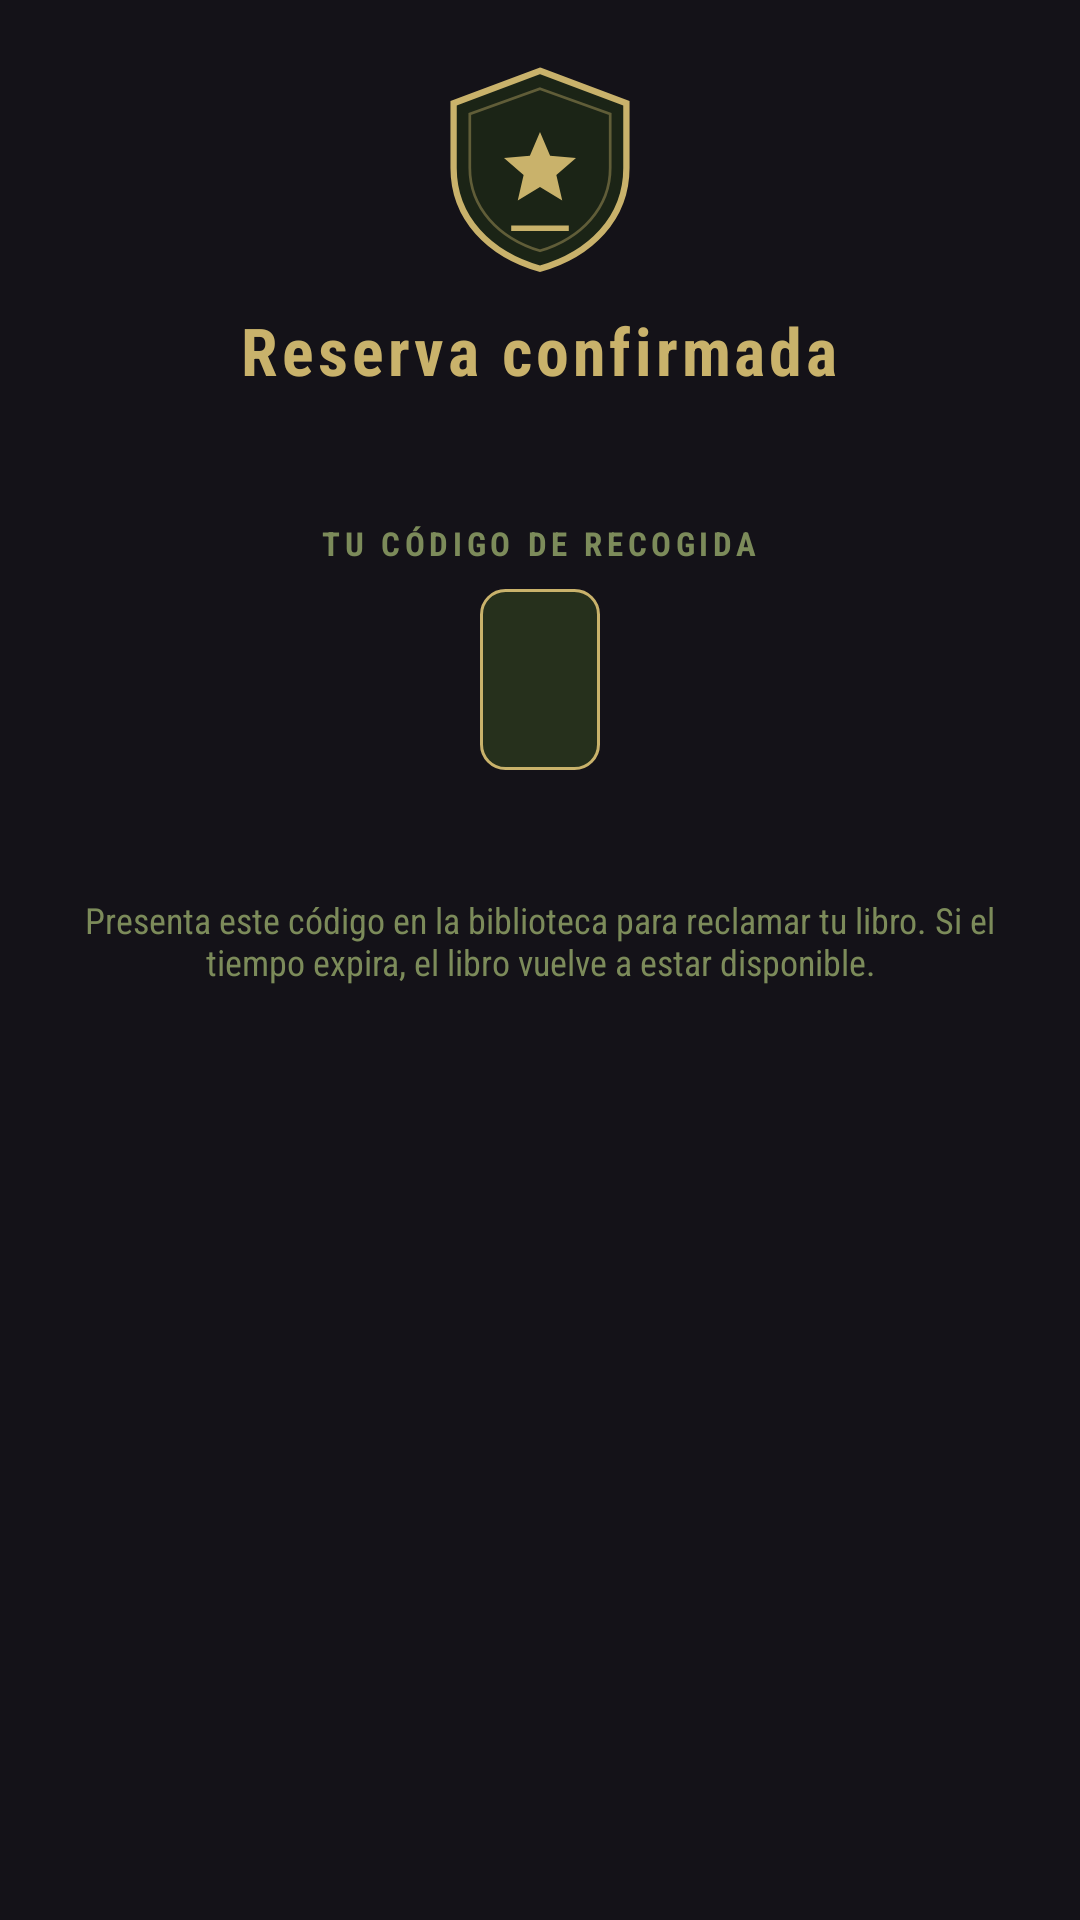

The Android layout XML behind this screen, and the referenced resources:
<!-- AndroidManifest.xml: application theme Theme.BIBLIOTECAESOFA -->
<!-- res/layout/dialog_reservation.xml -->
<?xml version="1.0" encoding="utf-8"?>
<LinearLayout xmlns:android="http://schemas.android.com/apk/res/android"
    android:layout_width="match_parent"
    android:layout_height="wrap_content"
    android:gravity="center_horizontal"
    android:orientation="vertical"
    android:paddingStart="24dp"
    android:paddingTop="20dp"
    android:paddingEnd="24dp"
    android:paddingBottom="8dp">

    <ImageView
        android:layout_width="72dp"
        android:layout_height="72dp"
        android:contentDescription="@string/reserve_success_title"
        android:src="@drawable/ic_logo_biblioteca" />

    <TextView
        android:layout_width="wrap_content"
        android:layout_height="wrap_content"
        android:layout_marginTop="10dp"
        android:letterSpacing="0.06"
        android:text="@string/reserve_success_title"
        android:textColor="@color/military_khaki"
        android:textSize="22sp"
        android:textStyle="bold" />

    <TextView
        android:id="@+id/tvDialogBook"
        android:layout_width="match_parent"
        android:layout_height="wrap_content"
        android:layout_marginTop="4dp"
        android:gravity="center"
        android:textColor="@color/military_sand"
        android:textSize="15sp"
        android:textStyle="bold" />

    <TextView
        android:layout_width="wrap_content"
        android:layout_height="wrap_content"
        android:layout_marginTop="18dp"
        android:letterSpacing="0.14"
        android:text="@string/reserve_code_label"
        android:textColor="@color/military_olive_soft"
        android:textSize="11sp"
        android:textStyle="bold" />

    <TextView
        android:id="@+id/tvDialogCode"
        android:layout_width="wrap_content"
        android:layout_height="wrap_content"
        android:layout_marginTop="8dp"
        android:background="@drawable/bg_code_box"
        android:fontFamily="monospace"
        android:letterSpacing="0.12"
        android:paddingStart="20dp"
        android:paddingTop="10dp"
        android:paddingEnd="20dp"
        android:paddingBottom="10dp"
        android:textColor="@color/military_khaki"
        android:textSize="30sp"
        android:textStyle="bold" />

    <TextView
        android:id="@+id/tvDialogValidity"
        android:layout_width="match_parent"
        android:layout_height="wrap_content"
        android:layout_marginTop="14dp"
        android:gravity="center"
        android:textColor="@color/military_khaki_soft"
        android:textSize="13sp"
        android:textStyle="bold" />

    <TextView
        android:layout_width="match_parent"
        android:layout_height="wrap_content"
        android:layout_marginTop="10dp"
        android:gravity="center"
        android:text="@string/reserve_instructions"
        android:textColor="@color/military_olive_soft"
        android:textSize="12sp" />
</LinearLayout>
<!-- resources referenced by this layout -->
<resources>
  <color name="military_khaki">#C9B26B</color>
  <color name="military_khaki_soft">#D8C98F</color>
  <color name="military_olive_soft">#7C8B5A</color>
  <color name="military_sand">#E8DFC4</color>
  <!-- drawable bg_code_box (drawable) -->
  <?xml version="1.0" encoding="utf-8"?>
  <shape xmlns:android="http://schemas.android.com/apk/res/android"
      android:shape="rectangle">
      <corners android:radius="8dp" />
      <solid android:color="@color/military_dark_3" />
      <stroke
          android:width="1dp"
          android:color="@color/military_khaki" />
  </shape>
  <!-- drawable ic_logo_biblioteca (drawable) -->
  <vector xmlns:android="http://schemas.android.com/apk/res/android"
      android:width="120dp"
      android:height="120dp"
      android:viewportWidth="120"
      android:viewportHeight="120">
  
      <path
          android:fillColor="#1B2416"
          android:pathData="M60,6 L108,24 L108,60 C108,88 88,108 60,116 C32,108 12,88 12,60 L12,24 Z" />
  
      <path
          android:fillColor="#00000000"
          android:pathData="M60,6 L108,24 L108,60 C108,88 88,108 60,116 C32,108 12,88 12,60 L12,24 Z"
          android:strokeColor="#C9B26B"
          android:strokeWidth="3.5" />
  
      <path
          android:fillColor="#00000000"
          android:pathData="M60,16 L99,30 L99,60 C99,82 83,99 60,106 C37,99 21,82 21,60 L21,30 Z"
          android:strokeColor="#66C9B26B"
          android:strokeWidth="1.5" />
  
      <group
          android:scaleX="2"
          android:scaleY="2"
          android:translateX="36"
          android:translateY="36">
          <path
              android:fillColor="#C9B26B"
              android:pathData="M12,17.27L18.18,21l-1.64,-7.03L22,9.24l-7.19,-0.62L12,2L9.19,8.62L2,9.24l5.45,4.73L5.82,21z" />
      </group>
  
      <path
          android:fillColor="#C9B26B"
          android:pathData="M44,92h32v3h-32z" />
  </vector>
  <string name="reserve_code_label">TU CÓDIGO DE RECOGIDA</string>
  <string name="reserve_instructions">Presenta este código en la biblioteca para reclamar tu libro. Si el tiempo expira, el libro vuelve a estar disponible.</string>
  <string name="reserve_success_title">Reserva confirmada</string>
  <style name="Theme.BIBLIOTECAESOFA" parent="Base.Theme.BIBLIOTECAESOFA" />
  <color name="military_dark_3">#26301C</color>
  <color name="military_dark">#141B10</color>
  <color name="military_olive">#3E4E2D</color>
  <color name="military_olive_light">#5A6C3F</color>
  <color name="white">#FFFFFFFF</color>
  <color name="military_dark_2">#1B2416</color>
  <color name="military_dark_4">#2E3A22</color>
  <color name="military_parchment">#F2ECD8</color>
</resources>
